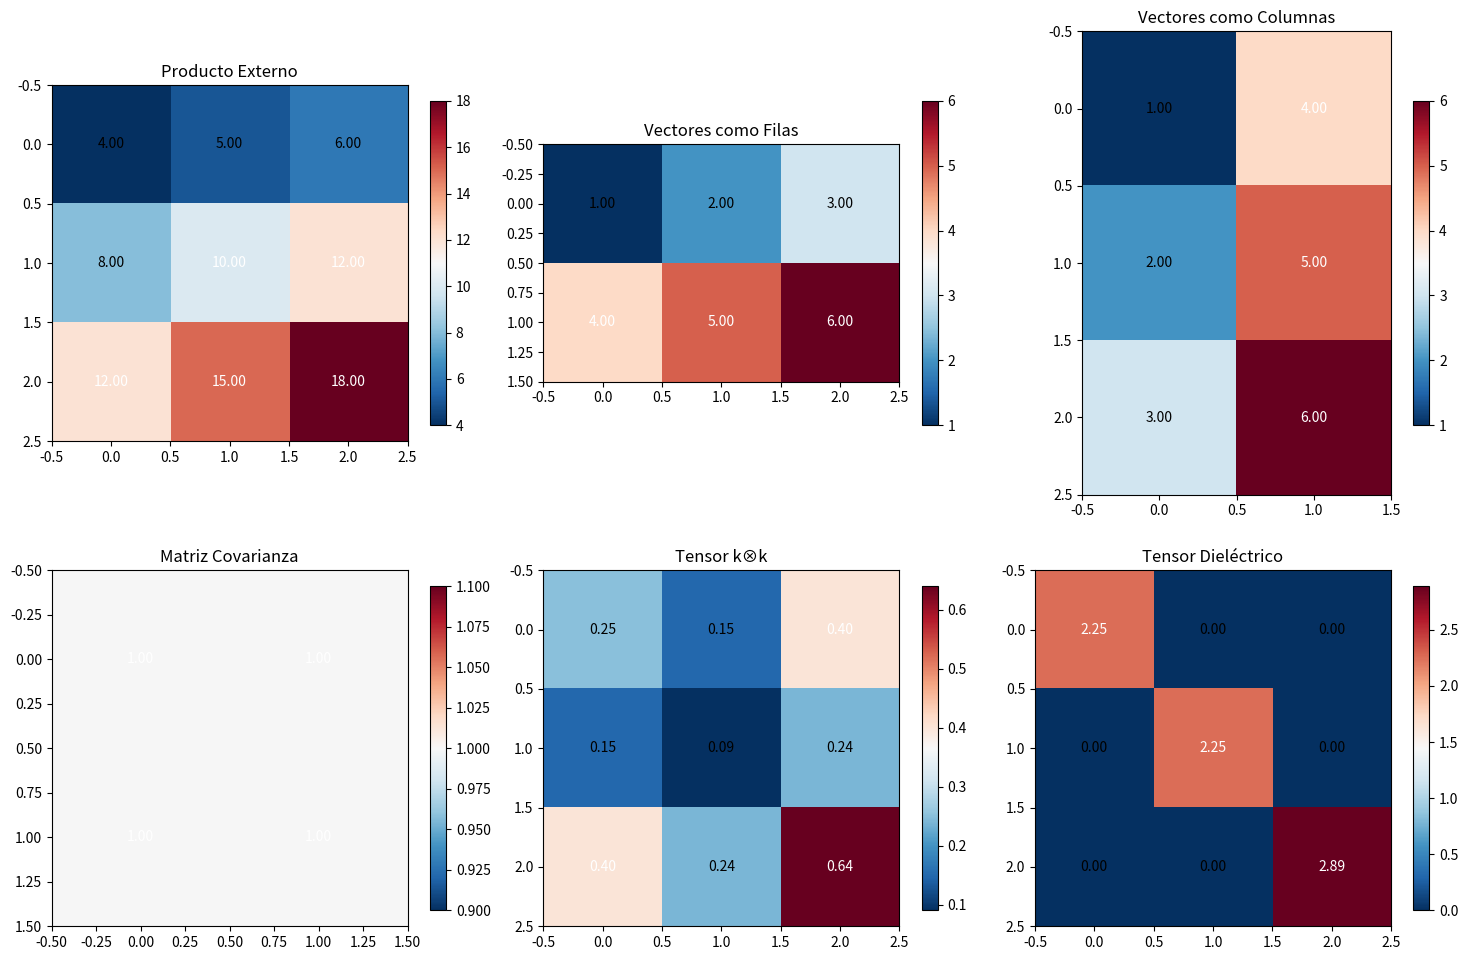

This chart was generated by the following Python code:
import numpy as np
import matplotlib.pyplot as plt

# Definir dos vectores de ejemplo
vector_a = np.array([1, 2, 3])
vector_b = np.array([4, 5, 6])

print("Vectores originales:")
print(f"a = {vector_a}")
print(f"b = {vector_b}")
print("-" * 50)

# =============================================================================
# 1. PRODUCTO EXTERNO (OUTER PRODUCT) - Más común
# =============================================================================
print("1. PRODUCTO EXTERNO (Outer Product)")
print("   Crea matriz M donde M[i,j] = a[i] * b[j]")

# Método 1: usando np.outer()
matriz_outer = np.outer(vector_a, vector_b)
print(f"\nnp.outer(a, b):\n{matriz_outer}")

# Método 2: usando broadcasting
matriz_broadcast = vector_a[:, np.newaxis] * vector_b[np.newaxis, :]
print(f"\nUsando broadcasting:\n{matriz_broadcast}")

# Método 3: usando meshgrid
A, B = np.meshgrid(vector_b, vector_a)
matriz_meshgrid = A * B
print(f"\nUsando meshgrid:\n{matriz_meshgrid}")

print("-" * 50)

# =============================================================================
# 2. CONCATENACIÓN DE VECTORES
# =============================================================================
print("2. CONCATENACIÓN DE VECTORES")

# Como filas
matriz_filas = np.vstack([vector_a, vector_b])
print(f"\nComo filas - np.vstack([a, b]):\n{matriz_filas}")

# Como columnas
matriz_columnas = np.column_stack([vector_a, vector_b])
print(f"\nComo columnas - np.column_stack([a, b]):\n{matriz_columnas}")

# Usando hstack para columnas
matriz_hstack = np.hstack([vector_a.reshape(-1, 1), vector_b.reshape(-1, 1)])
print(f"\nUsando hstack:\n{matriz_hstack}")

print("-" * 50)

# =============================================================================
# 3. MATRIZ DE CORRELACIÓN/COVARIANZA
# =============================================================================
print("3. MATRIZ DE CORRELACIÓN")

# Matriz de covarianza
datos = np.vstack([vector_a, vector_b])
matriz_cov = np.cov(datos)
print(f"\nMatriz de covarianza:\n{matriz_cov}")

# Matriz de correlación
matriz_corr = np.corrcoef(datos)
print(f"\nMatriz de correlación:\n{matriz_corr}")

print("-" * 50)

# =============================================================================
# 4. OPERACIONES ESPECÍFICAS PARA FÍSICA/INGENIERÍA
# =============================================================================
print("4. APLICACIONES EN FÍSICA/INGENIERÍA")

# Para el problema de cristales ópticos - tensor dieléctrico
print("\nEjemplo: Tensor dieléctrico para cristal uniáxico")
k_vector = np.array([0.5, 0.3, 0.8])  # Vector de onda normalizado
n_o, n_e = 1.5, 1.7  # Índices de refracción

# Tensor dieléctrico diagonal
epsilon = np.diag([n_o**2, n_o**2, n_e**2])
print(f"Tensor dieléctrico ε:\n{epsilon}")

# Matriz M = k_i * k_j (producto externo del vector k)
M_kk = np.outer(k_vector, k_vector)
print(f"\nMatriz k_i * k_j:\n{M_kk}")

# Matriz identidad escalada
I_scaled = np.eye(3) * np.dot(k_vector, k_vector)
print(f"\nMatriz k² * I:\n{I_scaled}")

print("-" * 50)

# =============================================================================
# 5. CASOS ESPECIALES
# =============================================================================
print("5. CASOS ESPECIALES")

# Vectores de diferentes dimensiones
v1 = np.array([1, 2])
v2 = np.array([3, 4, 5])

# Producto externo con vectores de diferente tamaño
matriz_diff = np.outer(v1, v2)
print(f"\nProducto externo de vectores diferentes:\nv1={v1}, v2={v2}")
print(f"Resultado (2x3):\n{matriz_diff}")

# Matriz antisimétrica (para productos cruzados)
def matriz_antisimetrica(vector):
    """Crea matriz antisimétrica para producto cruz"""
    v = vector
    return np.array([
        [0, -v[2], v[1]],
        [v[2], 0, -v[0]],
        [-v[1], v[0], 0]
    ])

v_cross = np.array([1, 2, 3])
matriz_antisim = matriz_antisimetrica(v_cross)
print(f"\nMatriz antisimétrica para v = {v_cross}:")
print(matriz_antisim)

print("-" * 50)

# =============================================================================
# 6. EJEMPLO PRÁCTICO: SUPERFICIE K
# =============================================================================
print("6. EJEMPLO PRÁCTICO: SUPERFICIE K PARA CRISTAL")

def crear_matriz_superficie_k(kx, ky, kz, epsilon_tensor):
    """
    Crea la matriz para la ecuación de superficie k:
    [k_i*k_j - k²*δ_ij + ω²μ₀ε_ij] = 0
    """
    k_vector = np.array([kx, ky, kz])
    k_squared = np.dot(k_vector, k_vector)
    
    # Matriz k_i * k_j
    kk_matrix = np.outer(k_vector, k_vector)
    
    # Matriz -k² * δ_ij
    identity_scaled = -k_squared * np.eye(3)
    
    # Matriz total (asumiendo ω²μ₀ = 1 para simplicidad)
    matriz_total = kk_matrix + identity_scaled + epsilon_tensor
    
    return matriz_total

# Ejemplo para cristal uniáxico
kx, ky, kz = 0.5, 0.3, 0.8
epsilon_uniaxial = np.diag([1.5**2, 1.5**2, 1.7**2])

matriz_k = crear_matriz_superficie_k(kx, ky, kz, epsilon_uniaxial)
print(f"Matriz para superficie k (cristal uniáxico):")
print(f"k = ({kx}, {ky}, {kz})")
print(matriz_k)

# Determinante (debe ser ≈ 0 para soluciones no triviales)
det = np.linalg.det(matriz_k)
print(f"\nDeterminante: {det:.6f}")

print("-" * 50)

# =============================================================================
# 7. VISUALIZACIÓN
# =============================================================================
print("7. VISUALIZACIÓN DE MATRICES")

# Crear figura con subplots
fig, axes = plt.subplots(2, 3, figsize=(15, 10))

# Datos para visualizar
matrices = [
    (matriz_outer, "Producto Externo"),
    (matriz_filas, "Vectores como Filas"), 
    (matriz_columnas, "Vectores como Columnas"),
    (matriz_cov, "Matriz Covarianza"),
    (M_kk, "Tensor k⊗k"),
    (epsilon_uniaxial, "Tensor Dieléctrico")
]

for i, (matriz, titulo) in enumerate(matrices):
    ax = axes[i//3, i%3]
    im = ax.imshow(matriz, cmap='RdBu_r', aspect='equal')
    ax.set_title(titulo)
    plt.colorbar(im, ax=ax, shrink=0.7)
    
    # Añadir valores en cada celda
    for (j, k), val in np.ndenumerate(matriz):
        ax.text(k, j, f'{val:.2f}', ha='center', va='center',
                color='white' if abs(val) > np.max(np.abs(matriz))/2 else 'black')

plt.tight_layout()
plt.show()

# =============================================================================
# 8. FUNCIONES ÚTILES
# =============================================================================
print("\n8. FUNCIONES ÚTILES PARA CREAR MATRICES")

def ejemplos_creacion_matrices():
    """Ejemplos adicionales de creación de matrices"""
    
    a = np.array([1, 2, 3])
    b = np.array([4, 5, 6])
    
    print("Métodos adicionales:")
    
    # Usando einsum (muy eficiente)
    matriz_einsum = np.einsum('i,j->ij', a, b)
    print(f"\nnp.einsum('i,j->ij', a, b):\n{matriz_einsum}")
    
    # Matriz diagonal con vectores
    matriz_diag_a = np.diag(a)
    print(f"\nnp.diag(a):\n{matriz_diag_a}")
    
    # Matriz de Hankel (para señales)
    from scipy.linalg import hankel
    matriz_hankel = hankel(a, b)
    print(f"\nMatriz de Hankel:\n{matriz_hankel}")
    
    # Matriz de Toeplitz (para convolución)
    from scipy.linalg import toeplitz
    matriz_toeplitz = toeplitz(a, b)
    print(f"\nMatriz de Toeplitz:\n{matriz_toeplitz}")

ejemplos_creacion_matrices()

print("\n" + "="*70)
print("RESUMEN DE MÉTODOS:")
print("="*70)
print("• np.outer(a, b)           → Producto externo (más común)")
print("• np.vstack([a, b])        → Vectores como filas")
print("• np.column_stack([a, b])  → Vectores como columnas")
print("• a[:, None] * b[None, :]  → Broadcasting manual")
print("• np.einsum('i,j->ij',a,b) → Einstein summation (eficiente)")
print("• np.meshgrid()            → Para crear grillas")
print("="*70)
